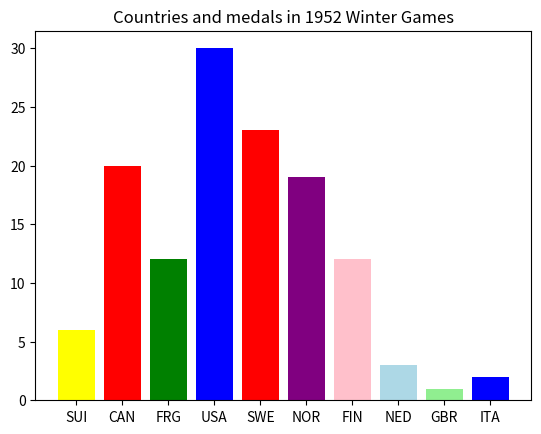

The matplotlib source for this figure:
import matplotlib.pyplot as plt


labels = (["SUI", "CAN", "FRG", "USA", "SWE", "NOR", "FIN", "NED", "GBR", "ITA"])

values = ([6, 20, 12, 30, 23, 19, 12, 3, 1, 2])

plt.bar(labels, values, color = ['yellow', 'red', 'green', 'blue', 'red', 'purple', 'pink', 'lightblue', 'lightgreen', 'blue'])

plt.title("Countries and medals in 1952 Winter Games")

plt.show()